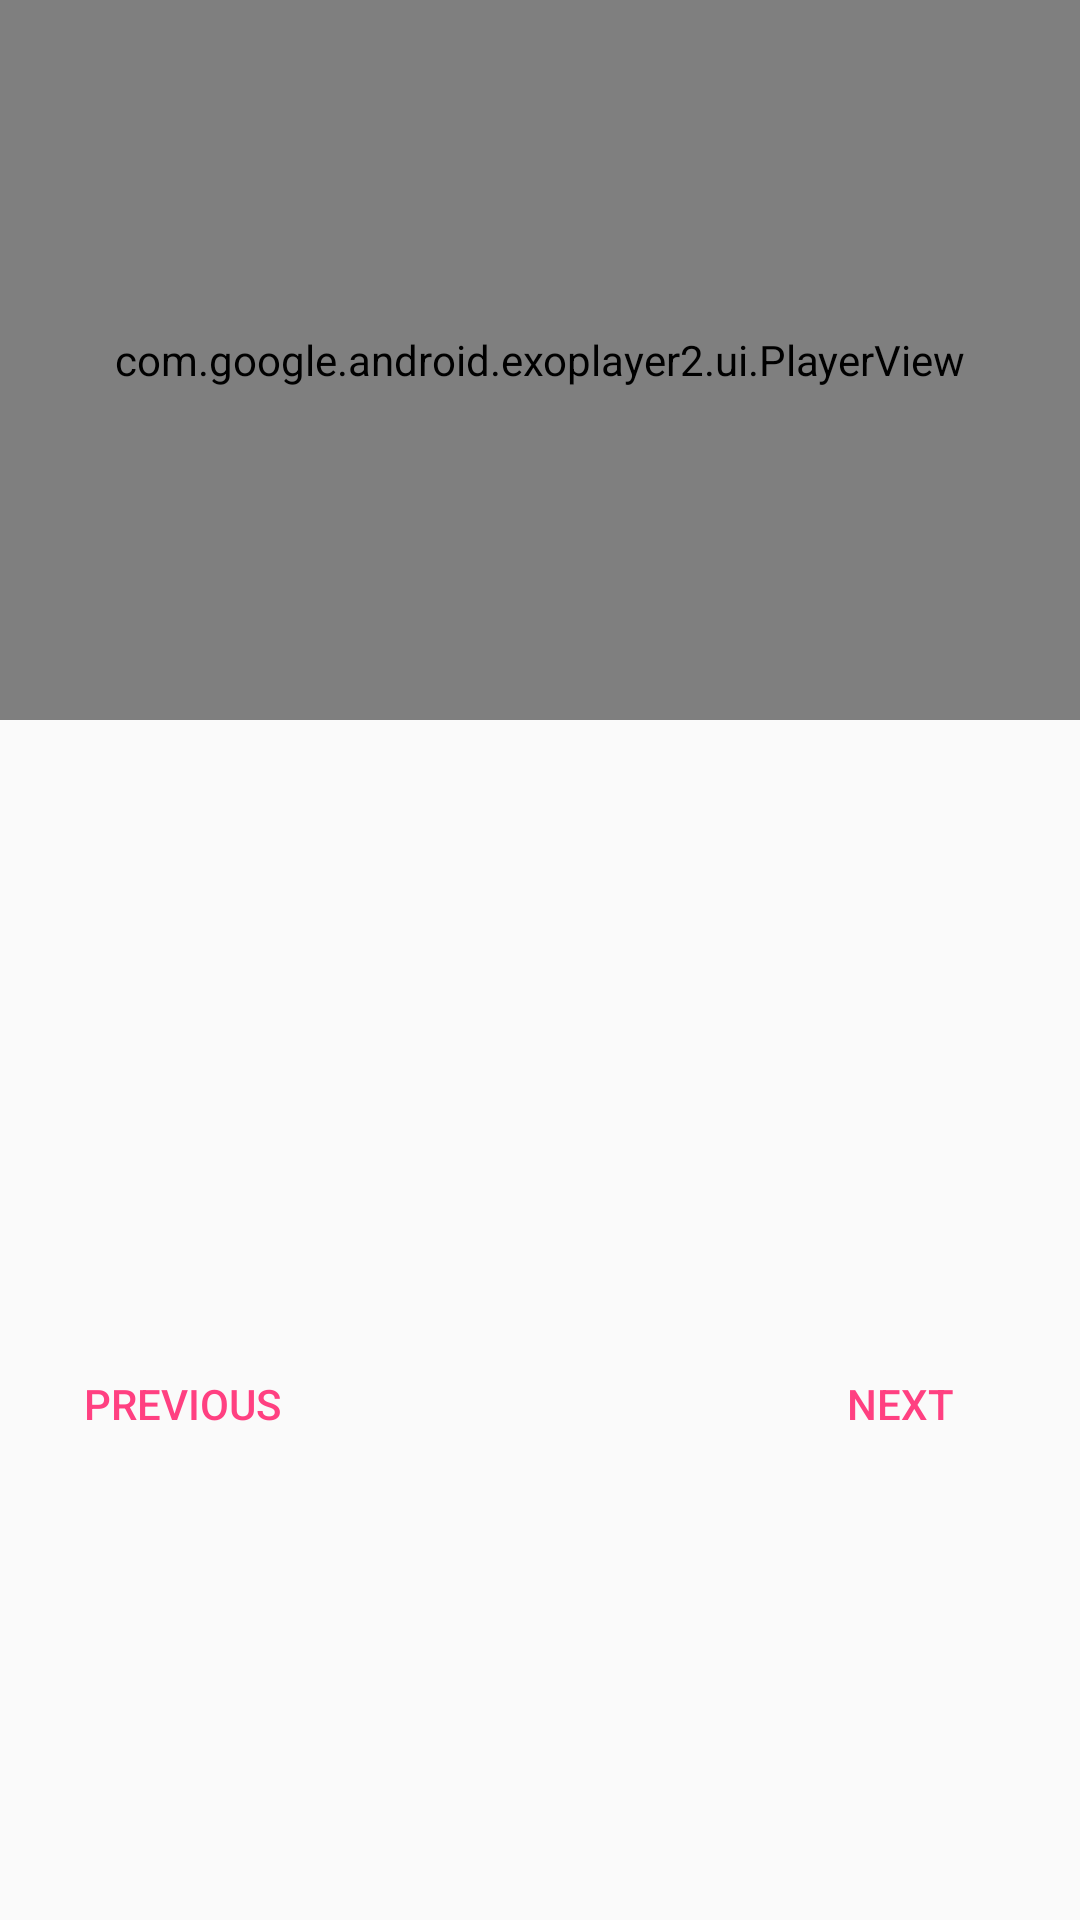

The Android layout XML behind this screen, and the referenced resources:
<!-- AndroidManifest.xml: application theme PrimaryFlatButton -->
<!-- res/layout/recipe_step_detail.xml -->
<?xml version="1.0" encoding="utf-8"?>
<android.support.constraint.ConstraintLayout
    xmlns:android="http://schemas.android.com/apk/res/android"
    xmlns:app="http://schemas.android.com/apk/res-auto"
    xmlns:tools="http://schemas.android.com/tools"
    android:layout_width="match_parent"
    android:layout_height="match_parent">

    <com.google.android.exoplayer2.ui.PlayerView
        android:id="@+id/playerView"
        android:layout_width="match_parent"
        android:layout_height="@dimen/exoplayer_phone_height"
        app:layout_constraintEnd_toEndOf="parent"
        app:layout_constraintStart_toStartOf="parent"
        app:layout_constraintTop_toTopOf="parent">

    </com.google.android.exoplayer2.ui.PlayerView>

    <TextView
        android:id="@+id/detail_view_description"
        android:layout_width="@dimen/description_phone_width"
        android:layout_height="@dimen/description_phone_height"
        android:paddingHorizontal="16dp"
        android:paddingTop="32dp"
        android:textAlignment="center"
        android:textStyle="bold"
        app:layout_constraintEnd_toEndOf="parent"
        app:layout_constraintHorizontal_bias="0.501"
        app:layout_constraintStart_toStartOf="parent"
        app:layout_constraintTop_toBottomOf="@+id/playerView"
        tools:text="TextView" />

    <Button
        android:id="@+id/next"
        android:layout_width="wrap_content"
        android:layout_height="wrap_content"
        android:layout_marginTop="64dp"
        android:layout_marginEnd="16dp"
        app:layout_constraintEnd_toEndOf="parent"
        app:layout_constraintTop_toBottomOf="@+id/detail_view_description"
        android:text="@string/next" />

    <Button
        android:id="@+id/previous"
        android:layout_width="wrap_content"
        android:layout_height="wrap_content"
        android:layout_marginStart="16dp"
        android:layout_marginTop="64dp"
        app:layout_constraintStart_toStartOf="parent"
        app:layout_constraintTop_toBottomOf="@+id/detail_view_description"
        android:text="@string/previous" />

</android.support.constraint.ConstraintLayout>
<!-- resources referenced by this layout -->
<resources>
  <dimen name="description_phone_height">140dp</dimen>
  <dimen name="description_phone_width">380dp</dimen>
  <dimen name="exoplayer_phone_height">240dp</dimen>
  <string name="next">Next</string>
  <string name="previous">Previous</string>
  <style name="PrimaryFlatButton" parent="AppTheme">
          <item name="android:buttonStyle">
              @style/Widget.AppCompat.Button.Borderless.Colored
          </item>
      </style>
  <style name="AppTheme" parent="Theme.AppCompat.Light.DarkActionBar">
          
          <item name="colorPrimary">@color/colorPrimary</item>
          <item name="colorPrimaryDark">@color/colorPrimaryDark</item>
          <item name="colorAccent">@color/colorAccent</item>
      </style>
  <color name="colorPrimary">#E91E63</color>
  <color name="colorPrimaryDark">#C2185B</color>
  <color name="colorAccent">#FF4081</color>
</resources>
